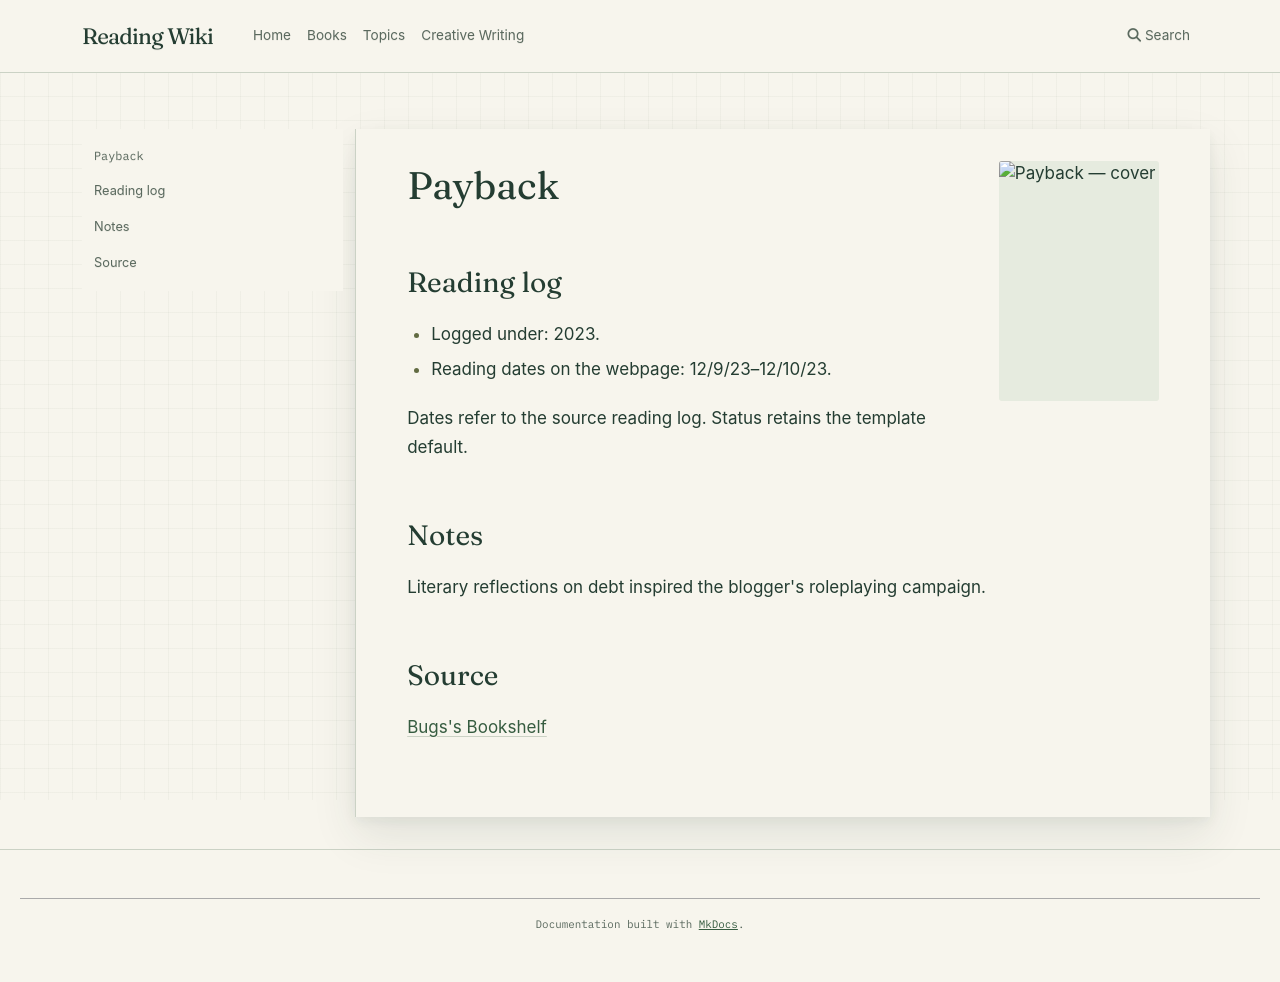

repository: l4valamp/reading-wiki · page: books/Payback/index.html · generator: mkdocs

---
tags:
  - book
  - unfinished-page
author: "Margaret Atwood"
cover image: "https://bugsblog.neocities.org/Bookcovers/payback.jpg"
status: To read
date started: 2023-12-09
date ended: 2023-12-10
---
# Payback

## Reading log

- Logged under: 2023.
- Reading dates on the webpage: 12/9/23–12/10/23.

Dates refer to the source reading log. Status retains the template default.

## Notes

Literary reflections on debt inspired the blogger's roleplaying campaign.

## Source

[Bugs's Bookshelf](https://bugsblog.neocities.org/)
